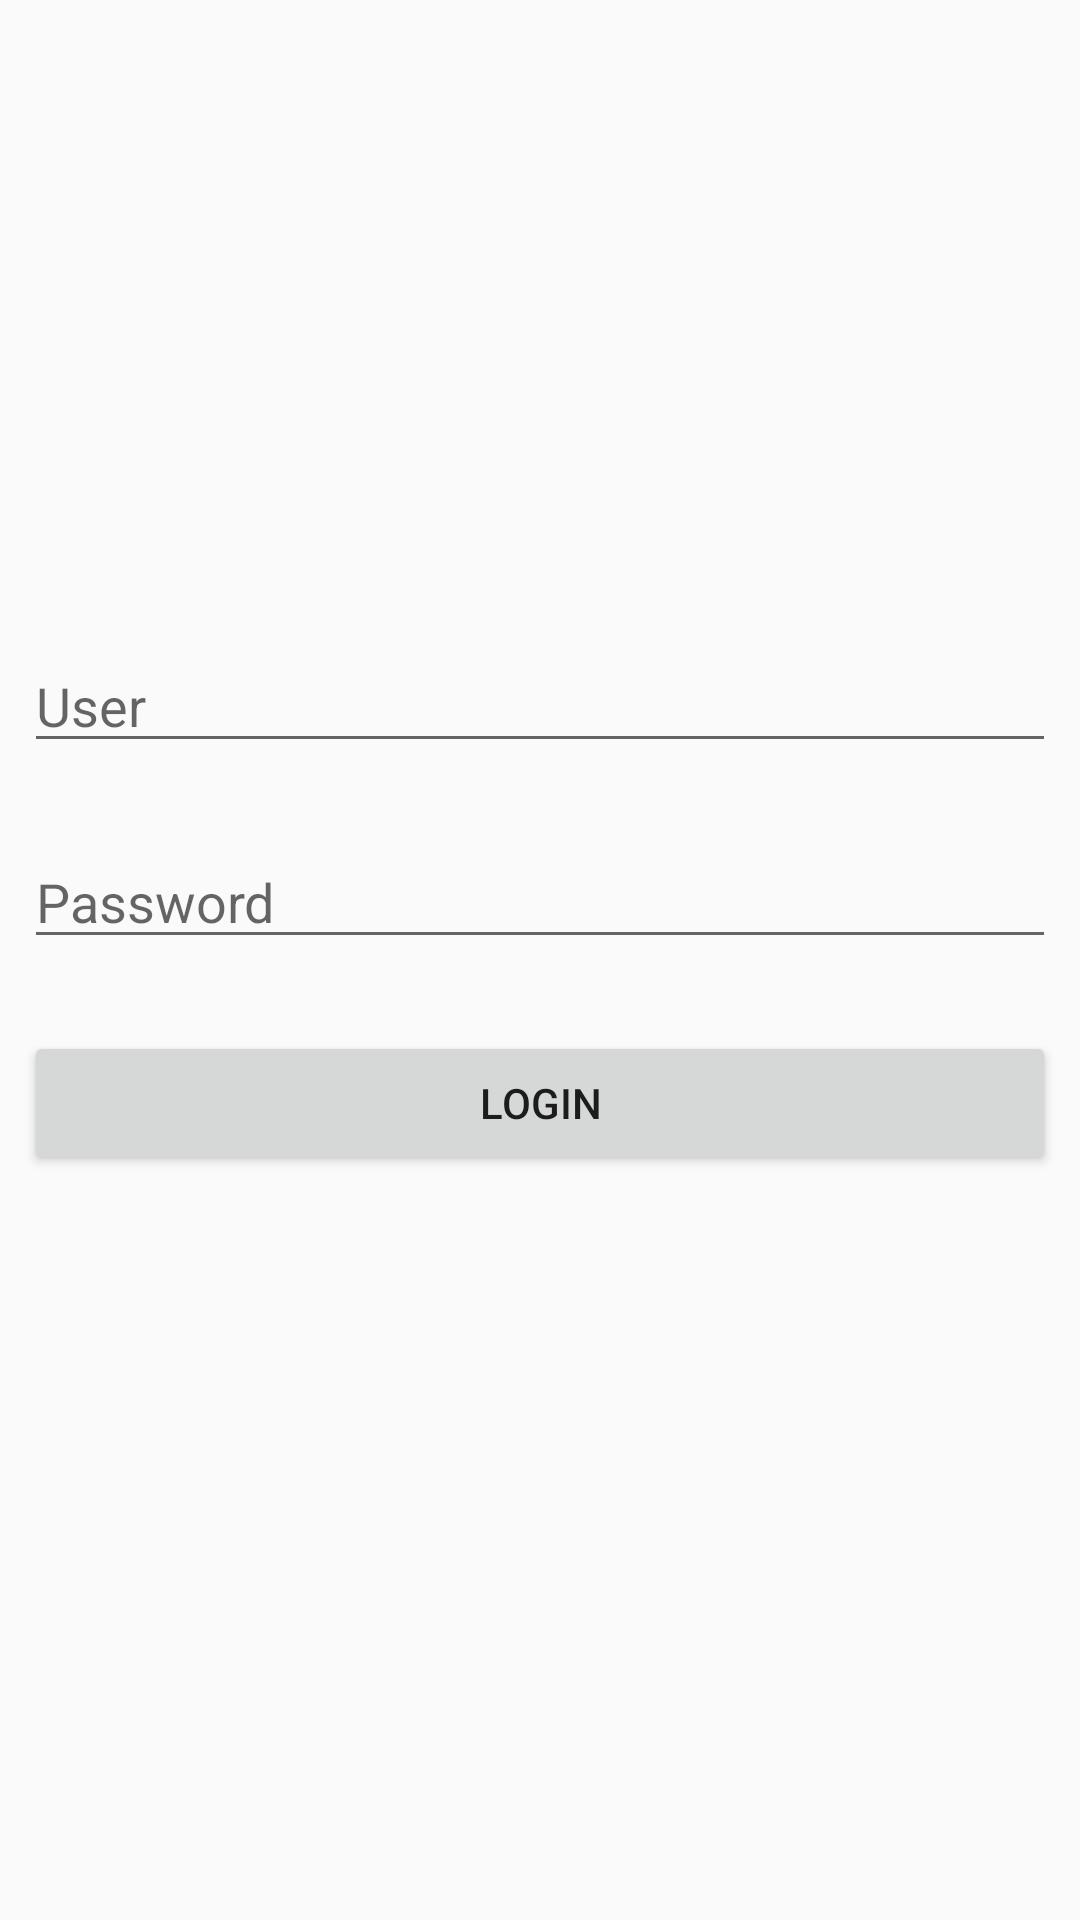

Write the Android layout XML for this screen, with the resource values it uses.
<!-- AndroidManifest.xml: application theme AppTheme -->
<!-- res/layout/activity_login.xml -->
<?xml version="1.0" encoding="utf-8"?>
<android.support.constraint.ConstraintLayout xmlns:android="http://schemas.android.com/apk/res/android"
    xmlns:app="http://schemas.android.com/apk/res-auto"
    xmlns:tools="http://schemas.android.com/tools"
    android:layout_width="match_parent"
    android:layout_height="match_parent"
    tools:context="com.example.altice.tictactoe.Login">

    <ImageView
        android:id="@+id/imageView"
        android:layout_width="132dp"
        android:layout_height="117dp"
        android:layout_marginEnd="8dp"
        android:layout_marginStart="8dp"
        android:layout_marginTop="64dp"
        app:layout_constraintEnd_toEndOf="parent"
        app:layout_constraintStart_toStartOf="parent"
        app:layout_constraintTop_toTopOf="parent"
        app:srcCompat="@mipmap/ic_launcher_round"
        android:contentDescription="@string/user_image" />

    <EditText
        android:id="@+id/txtPassword"
        android:layout_width="0dp"
        android:layout_height="wrap_content"
        android:layout_marginEnd="8dp"
        android:layout_marginStart="8dp"
        android:layout_marginTop="24dp"
        android:ems="10"
        android:hint="@string/password"
        android:inputType="textPassword"
        app:layout_constraintEnd_toEndOf="parent"
        app:layout_constraintStart_toStartOf="parent"
        app:layout_constraintTop_toBottomOf="@+id/txtUser" />

    <EditText
        android:id="@+id/txtUser"
        android:layout_width="0dp"
        android:layout_height="wrap_content"
        android:layout_marginEnd="8dp"
        android:layout_marginStart="8dp"
        android:layout_marginTop="32dp"
        android:ems="10"
        android:hint="@string/user"
        android:inputType="textPersonName"
        app:layout_constraintEnd_toEndOf="parent"
        app:layout_constraintStart_toStartOf="parent"
        app:layout_constraintTop_toBottomOf="@+id/imageView" />

    <Button
        android:id="@+id/btnLogin"
        android:layout_width="0dp"
        android:layout_height="wrap_content"
        android:layout_marginEnd="8dp"
        android:layout_marginStart="8dp"
        android:layout_marginTop="24dp"
        android:text="@string/login"
        app:layout_constraintEnd_toEndOf="parent"
        app:layout_constraintStart_toStartOf="parent"
        app:layout_constraintTop_toBottomOf="@+id/txtPassword" />

</android.support.constraint.ConstraintLayout>
<!-- resources referenced by this layout -->
<resources>
  <string name="login">Login</string>
  <string name="password">Password</string>
  <string name="user">User</string>
  <string name="user_image">User image</string>
  <style name="AppTheme" parent="Theme.AppCompat.Light.DarkActionBar">
          
          <item name="colorPrimary">@color/colorPrimary</item>
          <item name="colorPrimaryDark">@color/colorPrimaryDark</item>
          <item name="colorAccent">@color/colorAccent</item>
      </style>
  <!-- not gathered from this repository: default colours our renderer supplied (Android Studio template values) -->
  <color name="colorPrimary">#FF6200EE</color>
  <color name="colorPrimaryDark">#FF3700B3</color>
  <color name="colorAccent">#FF03DAC5</color>
</resources>
